Run: headless pygame with SDL's dummy video driver; simulated clock (each Clock.tick advances the game by its frame time, no real sleeping); random seed 0; keys injected as events and as key.get_pressed() state; no mouse input.
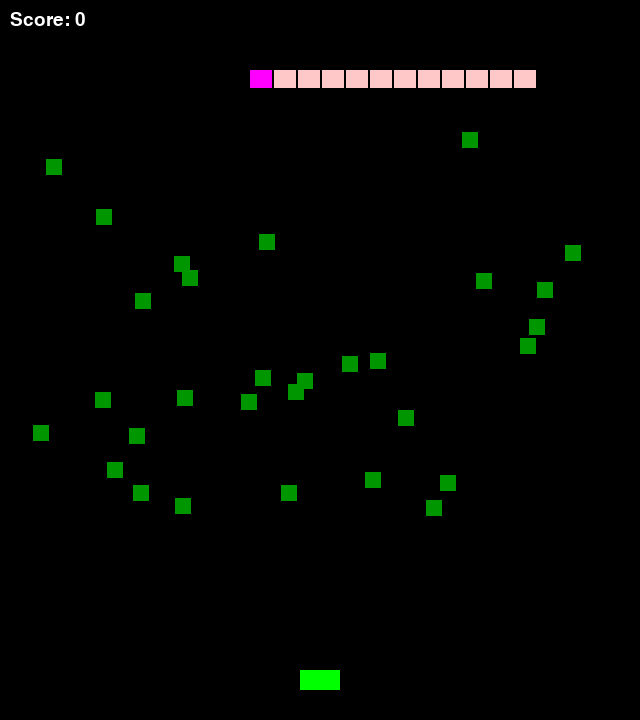
Frame 1 of 4 · flips 1–60 · no input
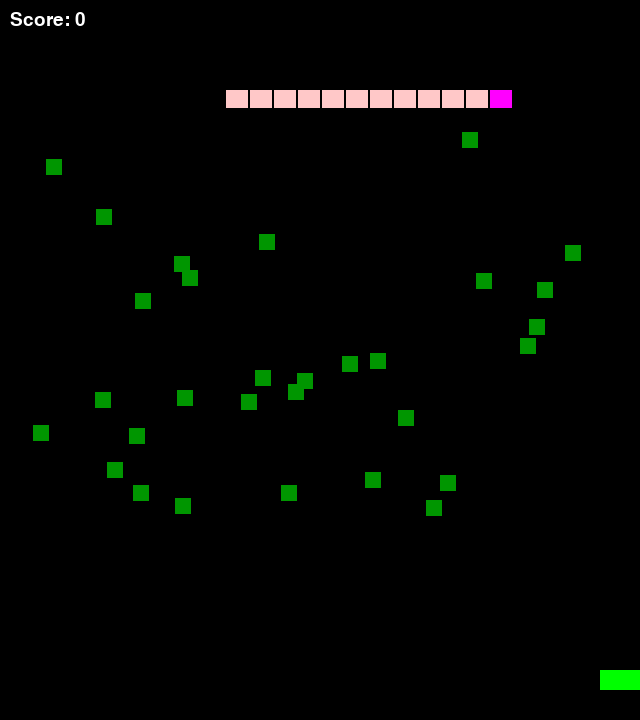
Frame 2 of 4 · flips 61–180 · tapped SPACE, RETURN · held RIGHT (→), D
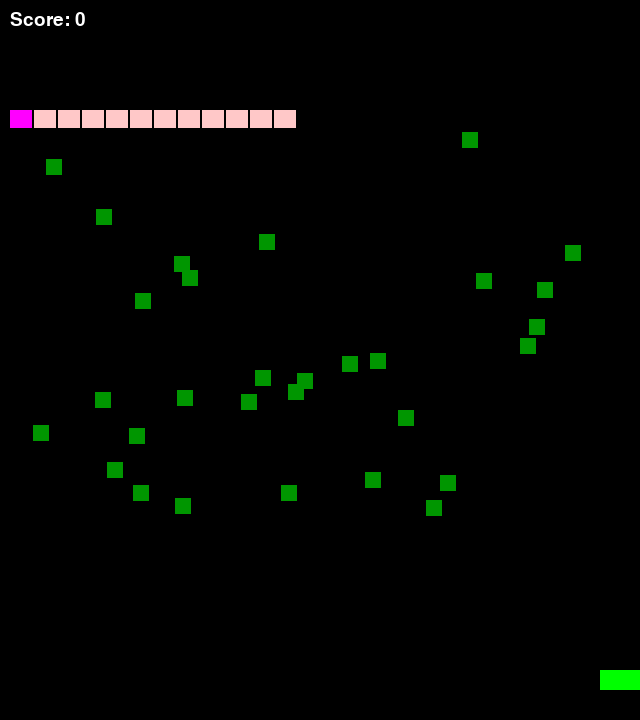
Frame 3 of 4 · flips 181–300 · held DOWN (↓), S
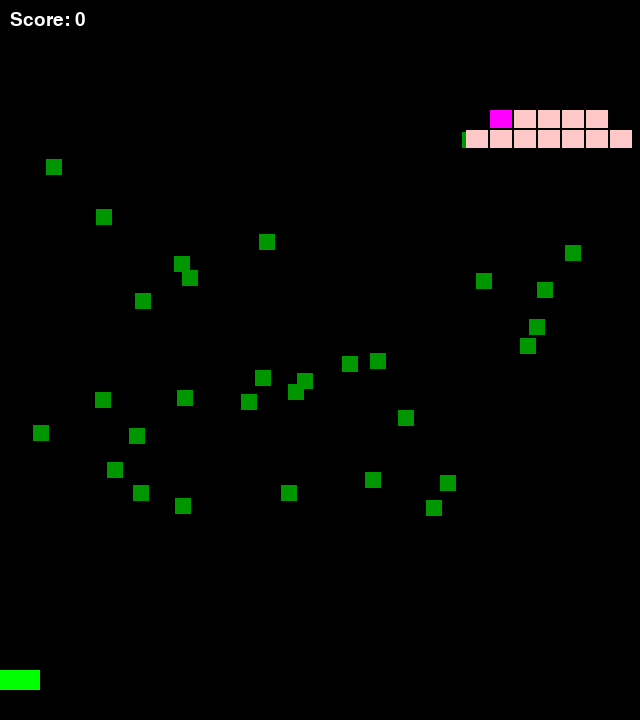
Frame 4 of 4 · flips 301–420 · held LEFT (←), A, UP (↑), W

The pygame program that drew these frames:

import random
import sys
import pygame

WIDTH = 640
HEIGHT = 720
FPS = 60
MUSHROOM_COUNT = 30


class Player(pygame.sprite.Sprite):
    def __init__(self):
        super().__init__()
        self.image = pygame.Surface((40, 20))
        self.image.fill((0, 255, 0))
        self.rect = self.image.get_rect(midbottom=(WIDTH // 2, HEIGHT - 30))
        self.speed = 6
        self.reload = 0

    def update(self):
        keys = pygame.key.get_pressed()
        if keys[pygame.K_LEFT]:
            self.rect.x -= self.speed
        if keys[pygame.K_RIGHT]:
            self.rect.x += self.speed
        self.rect.x = max(0, min(self.rect.x, WIDTH - self.rect.width))
        if self.reload > 0:
            self.reload -= 1

    def shoot(self, bullets):
        if self.reload == 0:
            bullets.add(Bullet(self.rect.midtop))
            self.reload = 20


class Bullet(pygame.sprite.Sprite):
    def __init__(self, pos):
        super().__init__()
        self.image = pygame.Surface((4, 10))
        self.image.fill((255, 255, 0))
        self.rect = self.image.get_rect(midbottom=pos)
        self.speed = -10

    def update(self):
        self.rect.y += self.speed
        if self.rect.bottom < 0:
            self.kill()


class CentipedeSegment(pygame.sprite.Sprite):
    def __init__(self, x, y, index):
        super().__init__()
        self.image = pygame.Surface((22, 18))
        self.image.fill((255, 0, 255) if index == 0 else (255, 200, 200))
        self.rect = self.image.get_rect(topleft=(x, y))
        self.direction = 1

    def update(self):
        self.rect.x += self.direction * 4
        if self.rect.right >= WIDTH - 10 or self.rect.left <= 10:
            self.direction *= -1
            self.rect.y += 20


class Mushroom(pygame.sprite.Sprite):
    def __init__(self, x, y):
        super().__init__()
        self.image = pygame.Surface((16, 16))
        self.image.fill((0, 150, 0))
        self.rect = self.image.get_rect(center=(x, y))


def create_mushrooms():
    mushrooms = pygame.sprite.Group()
    for _ in range(MUSHROOM_COUNT):
        x = random.randint(40, WIDTH - 40)
        y = random.randint(120, HEIGHT - 200)
        mushrooms.add(Mushroom(x, y))
    return mushrooms


def main():
    pygame.init()
    screen = pygame.display.set_mode((WIDTH, HEIGHT))
    pygame.display.set_caption("Centipede")
    clock = pygame.time.Clock()

    player = Player()
    player_group = pygame.sprite.Group(player)
    bullets = pygame.sprite.Group()
    mushrooms = create_mushrooms()
    centipede = pygame.sprite.Group()
    for i in range(12):
        centipede.add(CentipedeSegment(10 + i * 24, 70, i))

    font = pygame.font.SysFont(None, 28)
    score = 0
    running = True

    while running:
        for event in pygame.event.get():
            if event.type == pygame.QUIT:
                running = False
            elif event.type == pygame.KEYDOWN and event.key == pygame.K_SPACE:
                player.shoot(bullets)

        player_group.update()
        bullets.update()
        centipede.update()

        for bullet in bullets:
            hits = pygame.sprite.spritecollide(bullet, mushrooms, True)
            if hits:
                bullet.kill()
                score += 10

        collisions = pygame.sprite.groupcollide(bullets, centipede, True, False)
        for bullet, hit_segments in collisions.items():
            for segment in hit_segments:
                score += 50
                mushrooms.add(Mushroom(segment.rect.centerx, segment.rect.centery))
                segment.kill()

        if pygame.sprite.spritecollideany(player, centipede):
            running = False

        screen.fill((0, 0, 0))
        mushrooms.draw(screen)
        centipede.draw(screen)
        bullets.draw(screen)
        player_group.draw(screen)

        screen.blit(font.render(f"Score: {score}", True, (255, 255, 255)), (10, 10))
        pygame.display.flip()
        clock.tick(FPS)

    screen.fill((0, 0, 0))
    text = font.render("Game Over - Press ESC to quit", True, (255, 255, 255))
    screen.blit(text, text.get_rect(center=(WIDTH // 2, HEIGHT // 2)))
    pygame.display.flip()
    while True:
        for event in pygame.event.get():
            if event.type == pygame.QUIT:
                pygame.quit()
                sys.exit()
            elif event.type == pygame.KEYDOWN and event.key == pygame.K_ESCAPE:
                pygame.quit()
                sys.exit()


if __name__ == "__main__":
    main()
